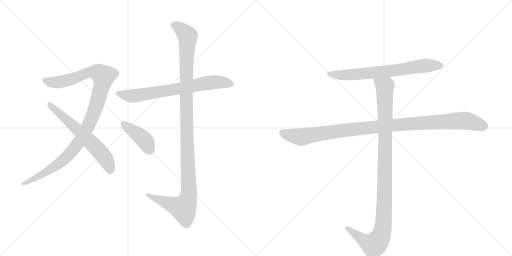
t = 0.00 s
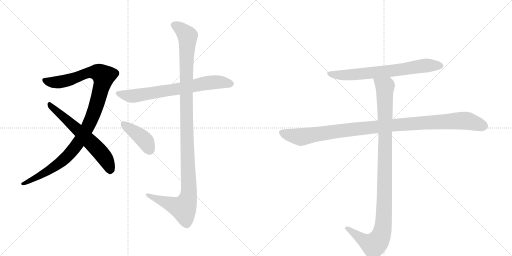
t = 1.53 s
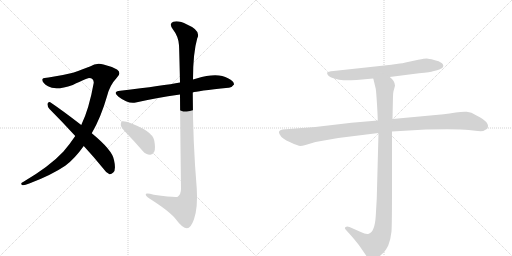
t = 3.05 s
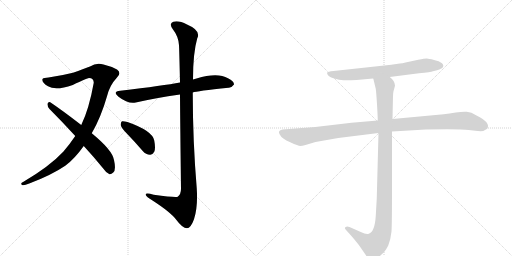
t = 4.58 s
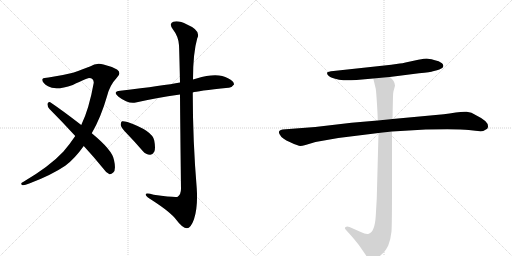
t = 6.11 s
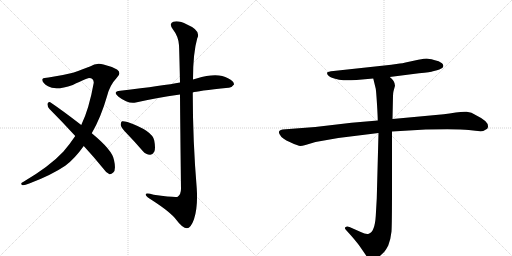
t = 7.64 s

The animated SVG that drew these frames (rendered in a browser with its animation timeline set to each time). Animation: 8 CSS @keyframes rules; one cycle of 7.64 s.

<svg version="1.1" viewBox="0 0 2048 1024" xmlns="http://www.w3.org/2000/svg">
  <g stroke="lightgray" stroke-dasharray="1,1" stroke-width="1" transform="scale(4, 4)">
    <line x1="0" y1="0" x2="256" y2="256"></line>
    <line x1="256" y1="0" x2="0" y2="256"></line>
    <line x1="128" y1="0" x2="128" y2="256"></line>
    <line x1="0" y1="128" x2="256" y2="128"></line>
    <line x1="256" y1="0" x2="512" y2="256"></line>
    <line x1="512" y1="0" x2="256" y2="256"></line>
    <line x1="384" y1="0" x2="384" y2="256"></line>
    <line x1="256" y1="128" x2="512" y2="128"></line>
  </g>
<g transform="scale(1, -1) translate(0, -850)">
   <style type="text/css">
    @keyframes keyframes0 {
      from {
       stroke: black;
       stroke-dashoffset: 1070;
       stroke-width: 128;
       }
       78% {
       animation-timing-function: step-end;
       stroke: black;
       stroke-dashoffset: 0;
       stroke-width: 128;
       }
       to {
       stroke: black;
       stroke-width: 1024;
       }
       }
       #make-me-a-hanzi-animation-0 {
         animation: keyframes0 1.120768s both;
         animation-delay: 0.000000s;
         animation-timing-function: linear;
       }
    @keyframes keyframes1 {
      from {
       stroke: black;
       stroke-dashoffset: 619;
       stroke-width: 128;
       }
       67% {
       animation-timing-function: step-end;
       stroke: black;
       stroke-dashoffset: 0;
       stroke-width: 128;
       }
       to {
       stroke: black;
       stroke-width: 1024;
       }
       }
       #make-me-a-hanzi-animation-1 {
         animation: keyframes1 0.753743s both;
         animation-delay: 1.120768s;
         animation-timing-function: linear;
       }
    @keyframes keyframes2 {
      from {
       stroke: black;
       stroke-dashoffset: 711;
       stroke-width: 128;
       }
       70% {
       animation-timing-function: step-end;
       stroke: black;
       stroke-dashoffset: 0;
       stroke-width: 128;
       }
       to {
       stroke: black;
       stroke-width: 1024;
       }
       }
       #make-me-a-hanzi-animation-2 {
         animation: keyframes2 0.828613s both;
         animation-delay: 1.874512s;
         animation-timing-function: linear;
       }
    @keyframes keyframes3 {
      from {
       stroke: black;
       stroke-dashoffset: 1167;
       stroke-width: 128;
       }
       79% {
       animation-timing-function: step-end;
       stroke: black;
       stroke-dashoffset: 0;
       stroke-width: 128;
       }
       to {
       stroke: black;
       stroke-width: 1024;
       }
       }
       #make-me-a-hanzi-animation-3 {
         animation: keyframes3 1.199707s both;
         animation-delay: 2.703125s;
         animation-timing-function: linear;
       }
    @keyframes keyframes4 {
      from {
       stroke: black;
       stroke-dashoffset: 411;
       stroke-width: 128;
       }
       57% {
       animation-timing-function: step-end;
       stroke: black;
       stroke-dashoffset: 0;
       stroke-width: 128;
       }
       to {
       stroke: black;
       stroke-width: 1024;
       }
       }
       #make-me-a-hanzi-animation-4 {
         animation: keyframes4 0.584473s both;
         animation-delay: 3.902832s;
         animation-timing-function: linear;
       }
    @keyframes keyframes5 {
      from {
       stroke: black;
       stroke-dashoffset: 705;
       stroke-width: 128;
       }
       70% {
       animation-timing-function: step-end;
       stroke: black;
       stroke-dashoffset: 0;
       stroke-width: 128;
       }
       to {
       stroke: black;
       stroke-width: 1024;
       }
       }
       #make-me-a-hanzi-animation-5 {
         animation: keyframes5 0.823730s both;
         animation-delay: 4.487305s;
         animation-timing-function: linear;
       }
    @keyframes keyframes6 {
      from {
       stroke: black;
       stroke-dashoffset: 1076;
       stroke-width: 128;
       }
       78% {
       animation-timing-function: step-end;
       stroke: black;
       stroke-dashoffset: 0;
       stroke-width: 128;
       }
       to {
       stroke: black;
       stroke-width: 1024;
       }
       }
       #make-me-a-hanzi-animation-6 {
         animation: keyframes6 1.125651s both;
         animation-delay: 5.311035s;
         animation-timing-function: linear;
       }
    @keyframes keyframes7 {
      from {
       stroke: black;
       stroke-dashoffset: 1072;
       stroke-width: 128;
       }
       78% {
       animation-timing-function: step-end;
       stroke: black;
       stroke-dashoffset: 0;
       stroke-width: 128;
       }
       to {
       stroke: black;
       stroke-width: 1024;
       }
       }
       #make-me-a-hanzi-animation-7 {
         animation: keyframes7 1.122396s both;
         animation-delay: 6.436686s;
         animation-timing-function: linear;
       }
</style>
<path d="M 367 317 Q 404 381 428 465 Q 438 508 468 540 Q 487 559 468 572 Q 444 585 414 592 Q 386 601 360 584 Q 335 574 292 559 Q 244 547 194 540 Q 175 540 170 534 Q 166 521 192 505 Q 222 486 291 510 Q 349 538 356 538 Q 375 538 375 519 Q 356 413 325 350 L 301 306 Q 279 273 253 243 Q 199 185 94 123 Q 79 116 88 110 Q 95 107 117 116 Q 205 149 261 187 Q 298 214 335 266 L 367 317 Z" fill="lightgray"></path> 
<path d="M 335 266 Q 372 226 412 177 Q 425 158 438 153 Q 445 152 453 160 Q 465 170 456 210 Q 450 249 367 317 L 325 350 Q 246 411 201 441 Q 194 445 190 435 Q 189 423 198 414 Q 247 365 301 306 L 335 266 Z" fill="lightgray"></path> 
<path d="M 771 480 Q 786 486 914 499 Q 926 498 936 512 Q 937 525 912 537 Q 870 562 786 536 Q 779 535 772 532 L 720 520 Q 657 508 481 487 Q 448 483 474 463 Q 513 433 543 440 Q 622 458 720 472 L 771 480 Z" fill="lightgray"></path> 
<path d="M 720 472 Q 721 333 724 95 Q 724 73 711 63 Q 702 59 615 71 Q 579 81 583 70 Q 586 63 607 50 Q 683 1 705 -29 Q 730 -63 748 -63 Q 763 -63 776 -27 Q 792 21 787 96 Q 771 288 771 480 L 772 532 Q 772 638 789 697 Q 805 728 748 752 Q 714 770 693 763 Q 674 756 692 732 Q 714 704 716 669 Q 717 653 720 520 L 720 472 Z" fill="lightgray"></path> 
<path d="M 510 313 Q 540 282 571 246 Q 584 231 600 231 Q 610 230 617 243 Q 623 256 617 288 Q 610 327 510 362 Q 495 366 488 365 Q 482 361 483 349 Q 486 337 510 313 Z" fill="lightgray"></path> 
<path d="M 1559 542 L 1676 557 Q 1724 562 1732 565 L 1748 569 Q 1756 570 1769 578 Q 1778 588 1768 597 Q 1757 606 1736 610 Q 1715 616 1707 616 Q 1699 616 1673 611 L 1622 600 Q 1609 597 1599 596 L 1565 591 L 1334 566 Q 1311 564 1309 560 Q 1307 555 1312 549 Q 1317 542 1337 536 Q 1357 529 1374 529 Q 1391 528 1426 530 L 1493 536 L 1559 542 Z" fill="lightgray"></path> 
<path d="M 1511 368 L 1406 359 L 1261 342 L 1130 332 Q 1109 328 1119 312 Q 1127 295 1161 281 Q 1194 266 1201 266 Q 1208 266 1222 270 L 1262 282 L 1353 298 L 1514 318 L 1568 324 L 1703 332 Q 1836 335 1875 330 Q 1914 324 1933 326 L 1949 335 Q 1964 360 1906 388 Q 1885 402 1867 403 Q 1848 404 1823 400 Q 1797 395 1775 393 L 1570 374 L 1511 368 Z" fill="lightgray"></path> 
<path d="M 1493 536 L 1503 495 Q 1505 482 1508 433 Q 1511 383 1511 368 L 1514 318 L 1507 56 L 1503 -14 Q 1499 -78 1475 -85 Q 1464 -88 1443 -78 L 1398 -58 Q 1387 -54 1383 -58 Q 1375 -61 1385 -71 L 1404 -92 Q 1431 -123 1441 -138 L 1463 -170 Q 1470 -182 1476 -186 Q 1482 -193 1488 -194 Q 1494 -196 1514 -179 Q 1533 -162 1539 -155 Q 1544 -149 1553 -132 Q 1563 -106 1566 -76 Q 1568 -46 1568 94 L 1568 324 L 1570 374 L 1572 466 Q 1572 477 1574 485 L 1580 507 Q 1580 526 1559 542 C 1539 565 1486 565 1493 536 Z" fill="lightgray"></path> 
      <clipPath id="make-me-a-hanzi-clip-0">
      <path d="M 367 317 Q 404 381 428 465 Q 438 508 468 540 Q 487 559 468 572 Q 444 585 414 592 Q 386 601 360 584 Q 335 574 292 559 Q 244 547 194 540 Q 175 540 170 534 Q 166 521 192 505 Q 222 486 291 510 Q 349 538 356 538 Q 375 538 375 519 Q 356 413 325 350 L 301 306 Q 279 273 253 243 Q 199 185 94 123 Q 79 116 88 110 Q 95 107 117 116 Q 205 149 261 187 Q 298 214 335 266 L 367 317 Z" fill="lightgray"></path>
      </clipPath>
      <path clip-path="url(#make-me-a-hanzi-clip-0)" d="M 178 530 L 194 522 L 243 522 L 363 561 L 394 560 L 414 545 L 388 438 L 363 368 L 308 272 L 244 202 L 151 142 L 93 115 " fill="none" id="make-me-a-hanzi-animation-0" stroke-dasharray="942 1884" stroke-linecap="round"></path>

      <clipPath id="make-me-a-hanzi-clip-1">
      <path d="M 335 266 Q 372 226 412 177 Q 425 158 438 153 Q 445 152 453 160 Q 465 170 456 210 Q 450 249 367 317 L 325 350 Q 246 411 201 441 Q 194 445 190 435 Q 189 423 198 414 Q 247 365 301 306 L 335 266 Z" fill="lightgray"></path>
      </clipPath>
      <path clip-path="url(#make-me-a-hanzi-clip-1)" d="M 200 431 L 357 288 L 406 236 L 432 196 L 440 166 " fill="none" id="make-me-a-hanzi-animation-1" stroke-dasharray="491 982" stroke-linecap="round"></path>

      <clipPath id="make-me-a-hanzi-clip-2">
      <path d="M 771 480 Q 786 486 914 499 Q 926 498 936 512 Q 937 525 912 537 Q 870 562 786 536 Q 779 535 772 532 L 720 520 Q 657 508 481 487 Q 448 483 474 463 Q 513 433 543 440 Q 622 458 720 472 L 771 480 Z" fill="lightgray"></path>
      </clipPath>
      <path clip-path="url(#make-me-a-hanzi-clip-2)" d="M 475 476 L 527 465 L 853 521 L 924 514 " fill="none" id="make-me-a-hanzi-animation-2" stroke-dasharray="583 1166" stroke-linecap="round"></path>

      <clipPath id="make-me-a-hanzi-clip-3">
      <path d="M 720 472 Q 721 333 724 95 Q 724 73 711 63 Q 702 59 615 71 Q 579 81 583 70 Q 586 63 607 50 Q 683 1 705 -29 Q 730 -63 748 -63 Q 763 -63 776 -27 Q 792 21 787 96 Q 771 288 771 480 L 772 532 Q 772 638 789 697 Q 805 728 748 752 Q 714 770 693 763 Q 674 756 692 732 Q 714 704 716 669 Q 717 653 720 520 L 720 472 Z" fill="lightgray"></path>
      </clipPath>
      <path clip-path="url(#make-me-a-hanzi-clip-3)" d="M 700 747 L 718 739 L 750 706 L 744 533 L 755 68 L 746 38 L 730 17 L 590 70 " fill="none" id="make-me-a-hanzi-animation-3" stroke-dasharray="1039 2078" stroke-linecap="round"></path>

      <clipPath id="make-me-a-hanzi-clip-4">
      <path d="M 510 313 Q 540 282 571 246 Q 584 231 600 231 Q 610 230 617 243 Q 623 256 617 288 Q 610 327 510 362 Q 495 366 488 365 Q 482 361 483 349 Q 486 337 510 313 Z" fill="lightgray"></path>
      </clipPath>
      <path clip-path="url(#make-me-a-hanzi-clip-4)" d="M 492 357 L 575 293 L 600 249 " fill="none" id="make-me-a-hanzi-animation-4" stroke-dasharray="283 566" stroke-linecap="round"></path>

      <clipPath id="make-me-a-hanzi-clip-5">
      <path d="M 1559 542 L 1676 557 Q 1724 562 1732 565 L 1748 569 Q 1756 570 1769 578 Q 1778 588 1768 597 Q 1757 606 1736 610 Q 1715 616 1707 616 Q 1699 616 1673 611 L 1622 600 Q 1609 597 1599 596 L 1565 591 L 1334 566 Q 1311 564 1309 560 Q 1307 555 1312 549 Q 1317 542 1337 536 Q 1357 529 1374 529 Q 1391 528 1426 530 L 1493 536 L 1559 542 Z" fill="lightgray"></path>
      </clipPath>
      <path clip-path="url(#make-me-a-hanzi-clip-5)" d="M 1315 556 L 1389 550 L 1593 570 L 1709 589 L 1761 587 " fill="none" id="make-me-a-hanzi-animation-5" stroke-dasharray="577 1154" stroke-linecap="round"></path>

      <clipPath id="make-me-a-hanzi-clip-6">
      <path d="M 1511 368 L 1406 359 L 1261 342 L 1130 332 Q 1109 328 1119 312 Q 1127 295 1161 281 Q 1194 266 1201 266 Q 1208 266 1222 270 L 1262 282 L 1353 298 L 1514 318 L 1568 324 L 1703 332 Q 1836 335 1875 330 Q 1914 324 1933 326 L 1949 335 Q 1964 360 1906 388 Q 1885 402 1867 403 Q 1848 404 1823 400 Q 1797 395 1775 393 L 1570 374 L 1511 368 Z" fill="lightgray"></path>
      </clipPath>
      <path clip-path="url(#make-me-a-hanzi-clip-6)" d="M 1128 320 L 1208 302 L 1550 348 L 1849 368 L 1873 366 L 1939 344 " fill="none" id="make-me-a-hanzi-animation-6" stroke-dasharray="948 1896" stroke-linecap="round"></path>

      <clipPath id="make-me-a-hanzi-clip-7">
      <path d="M 1493 536 L 1503 495 Q 1505 482 1508 433 Q 1511 383 1511 368 L 1514 318 L 1507 56 L 1503 -14 Q 1499 -78 1475 -85 Q 1464 -88 1443 -78 L 1398 -58 Q 1387 -54 1383 -58 Q 1375 -61 1385 -71 L 1404 -92 Q 1431 -123 1441 -138 L 1463 -170 Q 1470 -182 1476 -186 Q 1482 -193 1488 -194 Q 1494 -196 1514 -179 Q 1533 -162 1539 -155 Q 1544 -149 1553 -132 Q 1563 -106 1566 -76 Q 1568 -46 1568 94 L 1568 324 L 1570 374 L 1572 466 Q 1572 477 1574 485 L 1580 507 Q 1580 526 1559 542 C 1539 565 1486 565 1493 536 Z" fill="lightgray"></path>
      </clipPath>
      <path clip-path="url(#make-me-a-hanzi-clip-7)" d="M 1500 531 L 1540 500 L 1539 58 L 1530 -71 L 1520 -101 L 1495 -130 L 1451 -109 L 1391 -63 " fill="none" id="make-me-a-hanzi-animation-7" stroke-dasharray="944 1888" stroke-linecap="round"></path>

</g>
</svg>
